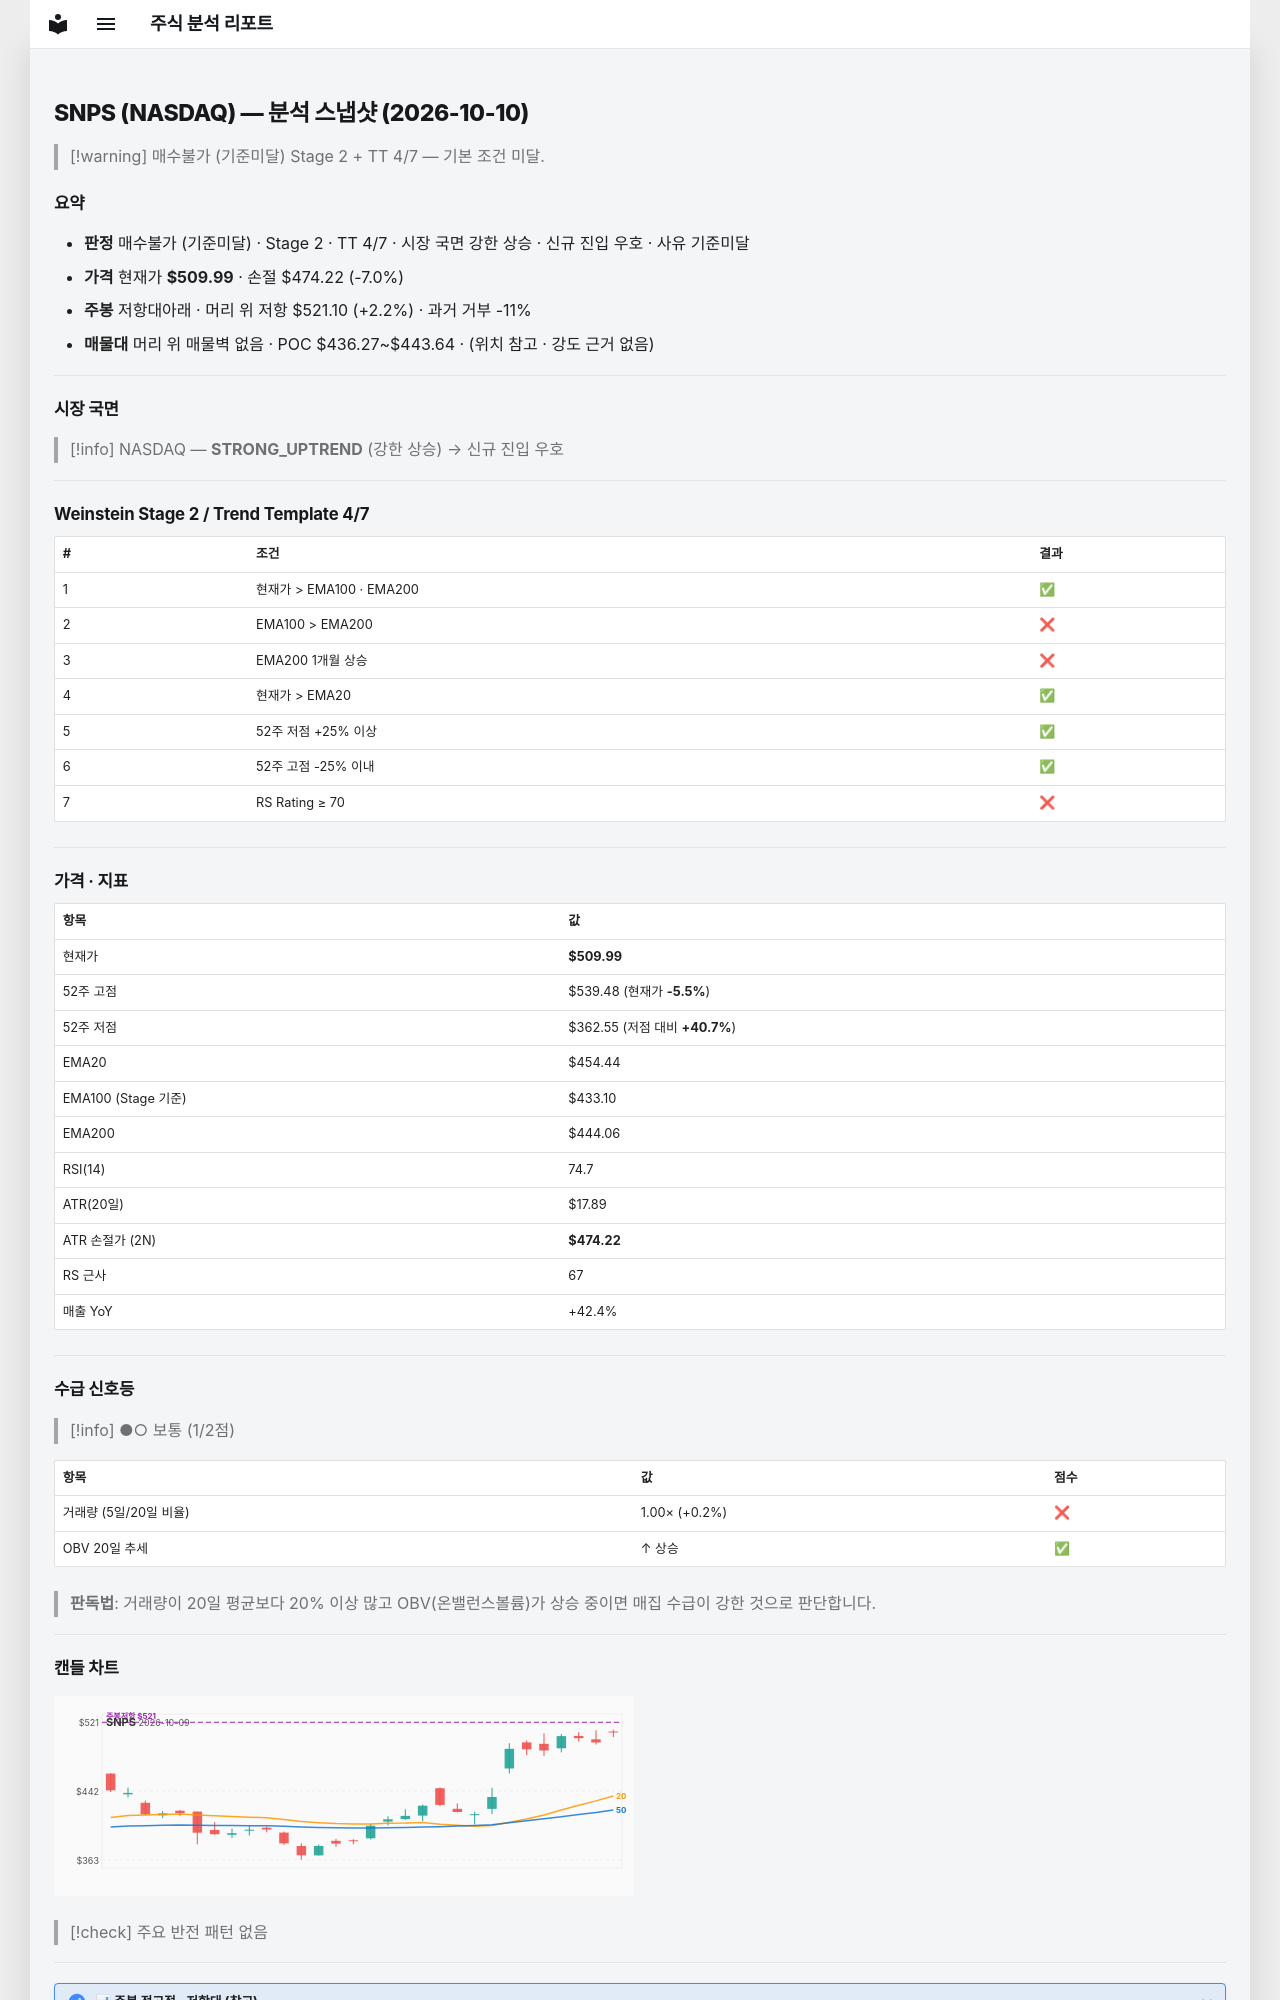

repository: soloandco/stock-reports · page: snapshots/SNPS-2026-10-10/index.html · generator: mkdocs

---
type: analysis-snapshot
title: SNPS 분석 스냅샷
ticker: SNPS
market: NASDAQ
created: 2026-10-10
updated: 2026-10-10
bar-date: 2026-10-09
verdict: 매수불가
verdict-reason: 기준미달
real-rr: 0.31
sma50-gap-pct: 12.2
weekly-position: 저항대아래
weekly-overhead-price: 521.10
weekly-overhead-pct: 2.2
stage: 2
trend-template-score: 4
tt-max: 7
ma-set: ema-20-100-200
price: 509.989990234375
stop-price: 474.21851750865767
market-regime: STRONG_UPTREND
supply-demand-score: 1/2
supply-demand-label: 보통
status: tracking
tags:
  - stock-agent
  - watchlist
  - SNPS
  - analysis
related:
  - "[[analysis-template]]"
---

# SNPS (NASDAQ) — 분석 스냅샷 (2026-10-10)

> [!warning] 매수불가 (기준미달)
> Stage 2 + TT 4/7 — 기본 조건 미달.

## 요약

- **판정** 매수불가 (기준미달) · Stage 2 · TT 4/7 · 시장 국면 강한 상승 · 신규 진입 우호 · 사유 기준미달
- **가격** 현재가 **$509.99** · 손절 $474.22 (-7.0%)
- **주봉** 저항대아래 · 머리 위 저항 $521.10 (+2.2%) · 과거 거부 -11%
- **매물대** 머리 위 매물벽 없음 · POC $436.27~$443.64 · (위치 참고 · 강도 근거 없음)

---

## 시장 국면

> [!info] NASDAQ — **STRONG_UPTREND** (강한 상승) → 신규 진입 우호

---

## Weinstein Stage 2 / Trend Template 4/7

| # | 조건 | 결과 |
|---|------|------|
| 1 | 현재가 > EMA100 · EMA200 | ✅ |
| 2 | EMA100 > EMA200 | ❌ |
| 3 | EMA200 1개월 상승 | ❌ |
| 4 | 현재가 > EMA20 | ✅ |
| 5 | 52주 저점 +25% 이상 | ✅ |
| 6 | 52주 고점 -25% 이내 | ✅ |
| 7 | RS Rating ≥ 70 | ❌ |

---

## 가격 · 지표

| 항목 | 값 |
|------|---|
| 현재가 | **$509.99** |
| 52주 고점 | $539.48 (현재가 **-5.5%**) |
| 52주 저점 | $362.55 (저점 대비 **+40.7%**) |
| EMA20 | $454.44 |
| EMA100 (Stage 기준) | $433.10 |
| EMA200 | $444.06 |
| RSI(14) | 74.7 |
| ATR(20일) | $17.89 |
| ATR 손절가 (2N) | **$474.22** |
| RS 근사 | 67 |
| 매출 YoY | +42.4% |

---
## 수급 신호등

> [!info] ●○ 보통 (1/2점)

| 항목 | 값 | 점수 |
|------|------|------|
| 거래량 (5일/20일 비율) | 1.00× (+0.2%) | ❌ |
| OBV 20일 추세 | ↑ 상승 | ✅ |

> **판독법**: 거래량이 20일 평균보다 20% 이상 많고 OBV(온밸런스볼륨)가 상승 중이면 매집 수급이 강한 것으로 판단합니다.

---
